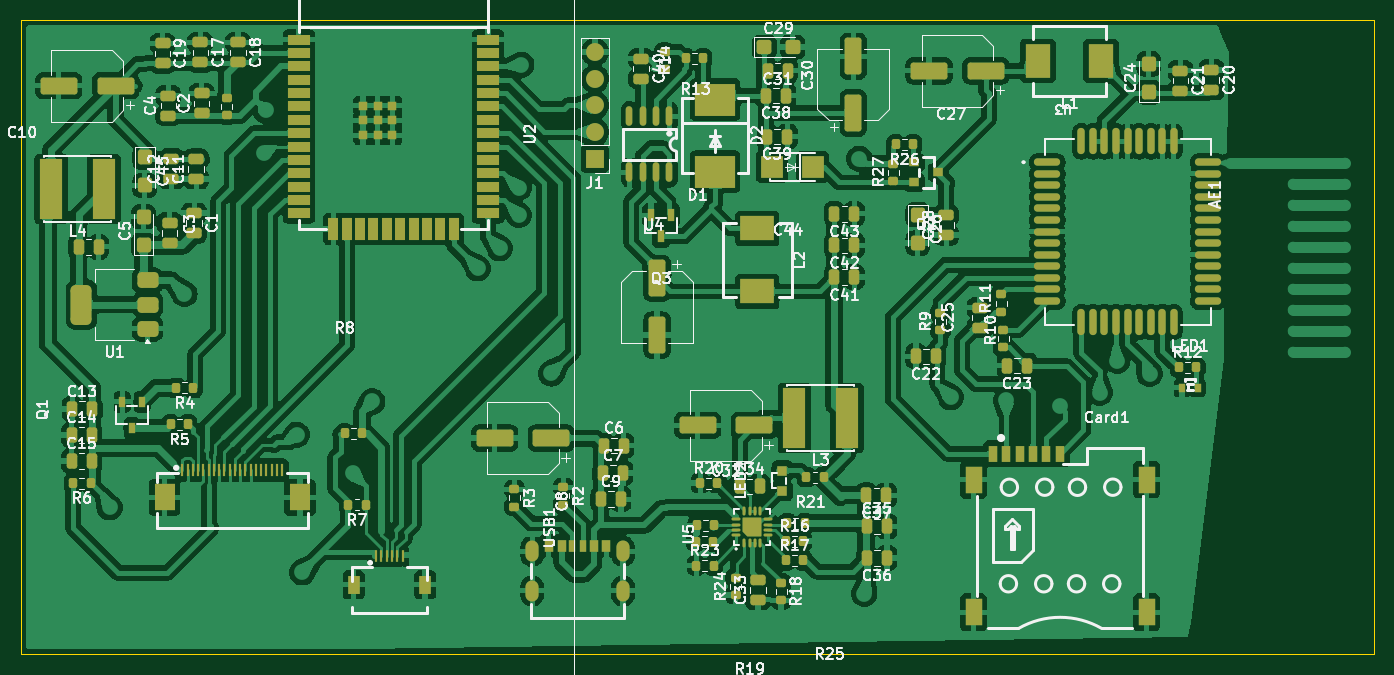
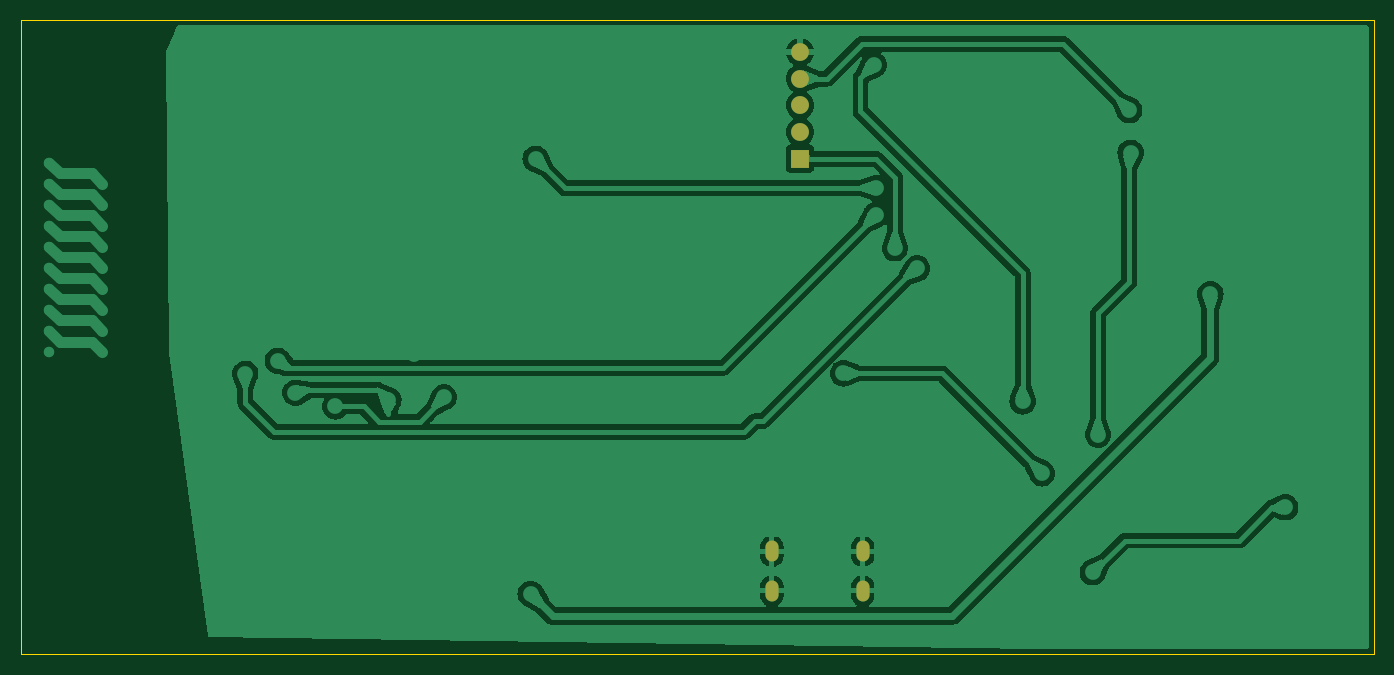
Circuit board: 9 layer files. Board 128.7 x 60.3 mm.
- bottom_copper: MOBILE-B_Cu.gbr (70485 bytes)
- bottom_mask: MOBILE-B_Mask.gbr (814 bytes)
- paste: MOBILE-B_Paste.gbr (449 bytes)
- bottom_silk: MOBILE-B_Silkscreen.gbr (450 bytes)
- outline: MOBILE-Edge_Cuts.gbr (606 bytes)
- top_copper: MOBILE-F_Cu.gbr (424429 bytes)
- top_mask: MOBILE-F_Mask.gbr (14774 bytes)
- paste: MOBILE-F_Paste.gbr (301556 bytes)
- top_silk: MOBILE-F_Silkscreen.gbr (160447 bytes)

=== bottom_copper: MOBILE-B_Cu.gbr (70485 bytes, source omitted) ===
=== bottom_mask: MOBILE-B_Mask.gbr ===
%TF.GenerationSoftware,KiCad,Pcbnew,8.0.1*%
%TF.CreationDate,2025-06-21T23:19:00+05:45*%
%TF.ProjectId,MOBILE,4d4f4249-4c45-42e6-9b69-6361645f7063,rev?*%
%TF.SameCoordinates,Original*%
%TF.FileFunction,Soldermask,Bot*%
%TF.FilePolarity,Negative*%
%FSLAX46Y46*%
G04 Gerber Fmt 4.6, Leading zero omitted, Abs format (unit mm)*
G04 Created by KiCad (PCBNEW 8.0.1) date 2025-06-21 23:19:00*
%MOMM*%
%LPD*%
G01*
G04 APERTURE LIST*
%ADD10R,1.700000X1.700000*%
%ADD11O,1.700000X1.700000*%
%ADD12O,1.250000X2.000000*%
G04 APERTURE END LIST*
D10*
%TO.C,J1*%
X93650000Y-117840000D03*
D11*
X93650000Y-115300000D03*
X93650000Y-112760000D03*
X93650000Y-110220000D03*
X93650000Y-107680000D03*
%TD*%
D12*
%TO.C,USB1*%
X87685000Y-155197500D03*
X96325000Y-155197500D03*
X87685000Y-158947500D03*
X96325000Y-158947500D03*
%TD*%
M02*

=== paste: MOBILE-B_Paste.gbr ===
%TF.GenerationSoftware,KiCad,Pcbnew,8.0.1*%
%TF.CreationDate,2025-06-21T23:19:00+05:45*%
%TF.ProjectId,MOBILE,4d4f4249-4c45-42e6-9b69-6361645f7063,rev?*%
%TF.SameCoordinates,Original*%
%TF.FileFunction,Paste,Bot*%
%TF.FilePolarity,Positive*%
%FSLAX46Y46*%
G04 Gerber Fmt 4.6, Leading zero omitted, Abs format (unit mm)*
G04 Created by KiCad (PCBNEW 8.0.1) date 2025-06-21 23:19:00*
%MOMM*%
%LPD*%
G01*
G04 APERTURE LIST*
G04 APERTURE END LIST*
M02*

=== bottom_silk: MOBILE-B_Silkscreen.gbr ===
%TF.GenerationSoftware,KiCad,Pcbnew,8.0.1*%
%TF.CreationDate,2025-06-21T23:19:00+05:45*%
%TF.ProjectId,MOBILE,4d4f4249-4c45-42e6-9b69-6361645f7063,rev?*%
%TF.SameCoordinates,Original*%
%TF.FileFunction,Legend,Bot*%
%TF.FilePolarity,Positive*%
%FSLAX46Y46*%
G04 Gerber Fmt 4.6, Leading zero omitted, Abs format (unit mm)*
G04 Created by KiCad (PCBNEW 8.0.1) date 2025-06-21 23:19:00*
%MOMM*%
%LPD*%
G01*
G04 APERTURE LIST*
G04 APERTURE END LIST*
M02*

=== outline: MOBILE-Edge_Cuts.gbr ===
%TF.GenerationSoftware,KiCad,Pcbnew,8.0.1*%
%TF.CreationDate,2025-06-21T23:19:00+05:45*%
%TF.ProjectId,MOBILE,4d4f4249-4c45-42e6-9b69-6361645f7063,rev?*%
%TF.SameCoordinates,Original*%
%TF.FileFunction,Profile,NP*%
%FSLAX46Y46*%
G04 Gerber Fmt 4.6, Leading zero omitted, Abs format (unit mm)*
G04 Created by KiCad (PCBNEW 8.0.1) date 2025-06-21 23:19:00*
%MOMM*%
%LPD*%
G01*
G04 APERTURE LIST*
%TA.AperFunction,Profile*%
%ADD10C,0.050000*%
%TD*%
G04 APERTURE END LIST*
D10*
X39060000Y-104660000D02*
X167760000Y-104660000D01*
X167760000Y-164950000D01*
X39060000Y-164950000D01*
X39060000Y-104660000D01*
M02*

=== top_copper: MOBILE-F_Cu.gbr (424429 bytes, source omitted) ===
=== top_mask: MOBILE-F_Mask.gbr (14774 bytes, source omitted) ===
=== paste: MOBILE-F_Paste.gbr (301556 bytes, source omitted) ===
=== top_silk: MOBILE-F_Silkscreen.gbr (160447 bytes, source omitted) ===
